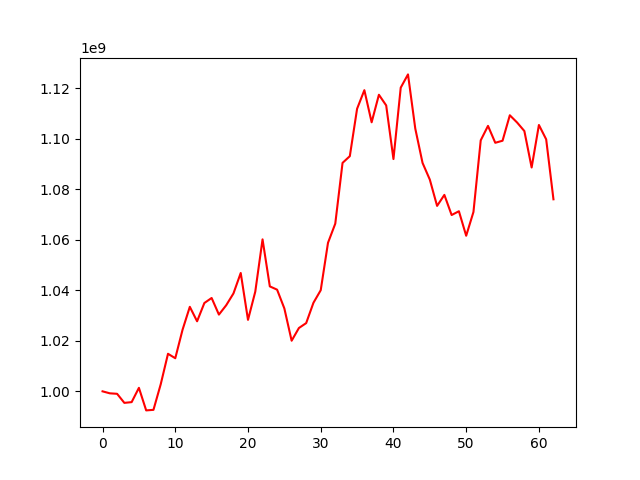

Values plotted in this chart, from the file beside it:
, 0
0, 1000000000
1, 999214349
2, 999021894
3, 995432542
4, 995727186
5, 1001385473
6, 992452433
7, 992670829
8, 1002807356
9, 1014864008
10, 1013100687
11, 1024372210
12, 1033453853
13, 1027728500
14, 1034962187
15, 1036954688
16, 1030376900
17, 1034065527
18, 1038747376
19, 1046848993
20, 1028290382
21, 1039453749
22, 1060157040
23, 1041545281
24, 1040246481
25, 1032805657
26, 1020036189
27, 1025064305
28, 1027013949
29, 1035062400
30, 1040030426
31, 1058794871
32, 1066378647
33, 1090433776
34, 1093089791
35, 1111859650
36, 1119213371
37, 1106499996
38, 1117402554
39, 1113183544
40, 1091952821
41, 1120209512
42, 1125460732
43, 1104021981
44, 1090424575
45, 1083815133
46, 1073408016
47, 1077765104
48, 1069794890
49, 1071295886
50, 1061592610
51, 1071002316
52, 1099367528
53, 1105082892
54, 1098390345
55, 1099204832
56, 1109286806
57, 1106419348
58, 1103039107
59, 1088602844
... 3 more rows
